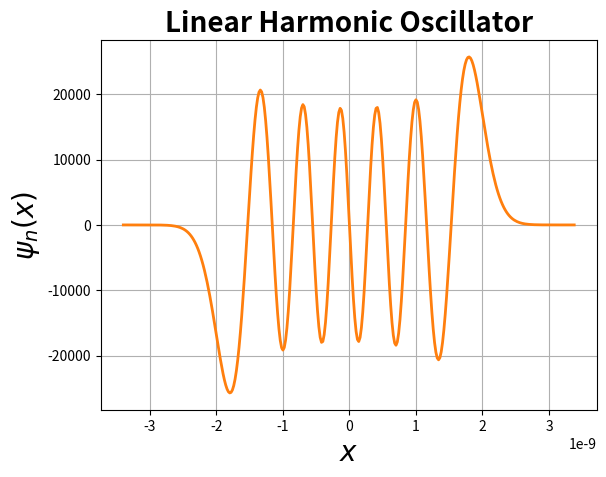
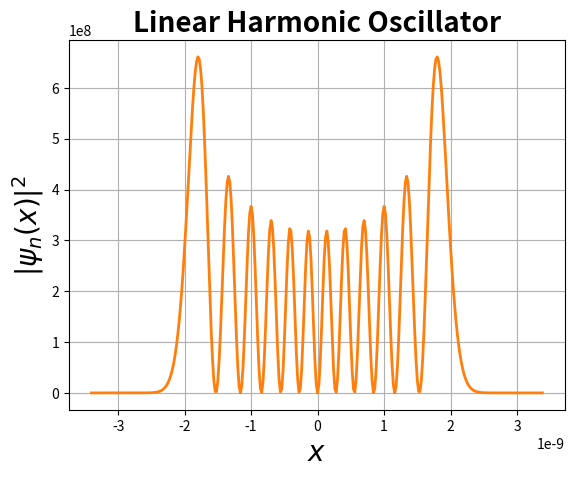
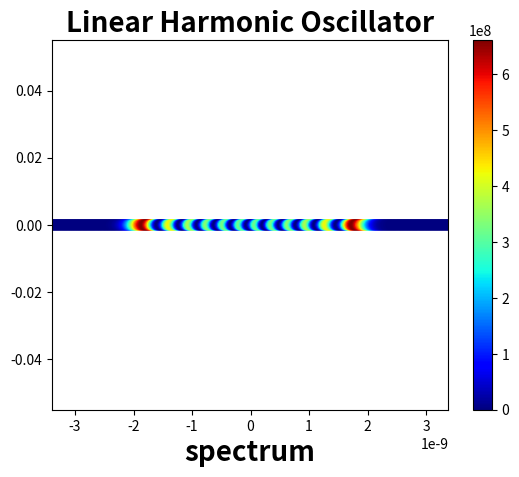

Write Python code to recreate these figures, in order.
#!/usr/bin/env python3
# -*- coding: utf-8 -*-

from numpy import sqrt, arange, pi, exp, zeros
from math import factorial
from functools import lru_cache

#%% Hermite polynomials

@lru_cache(maxsize = 1000)
def Hermite( H_x, H_n):
    
    # input must be an integer
    if type(H_n) != int:
        raise TypeError('n must be positive integer')
    if H_n < 0:
        raise ValueError('n must be positive integer')
    
    # compute the the Hermite polynomial
    if H_n == 0:
        return 1
    elif H_n == 1:
        return (2* H_x)
    else:
        return (2* H_x* Hermite( H_x, H_n-1) - 2* (H_n-1)* Hermite( H_x, H_n-2) )


#%% Contants

# energy level
n = 11
# width
a = 2e-9

h = 6.62606896e-34
m = 9.10938215e-31

omg = (2*h/ (m* 2* pi* a**2))*(n + 0.5)
Nn  = sqrt( sqrt( (2* m* omg)/h ) * (1/ ( (2**n) * factorial(n)) ) )

#%% Main code

x = arange(-1.7*a, 1.7*a, a/100)
y = sqrt(2* pi* m* omg/ h)* x

phy  = zeros(len(x))
prob = zeros(len(x))

for i in range(0, len(x)):
    phy[i]  = Nn* exp(-(y[i]**2)/ 2)* Hermite(y[i], n)
    prob[i] = phy[i]**2

#%% Plotting

import matplotlib.pyplot as plt
    
plt.figure(1)
plt.plot(x, phy, color = "#ff7f0e", linewidth = 2.0)
plt.xlabel('$x$', fontsize = 20, fontweight = 'bold')
plt.ylabel('$\psi_n(x)$', fontsize = 20,fontweight = 'bold')
plt.title('Linear Harmonic Oscillator',fontsize = 20,fontweight = 'bold')
plt.grid(True)
plt.show()

plt.figure(2)
plt.plot(x, prob, color = "#ff7f0e", linewidth = 2.0)
plt.xlabel('$x$', fontsize = 20, fontweight = 'bold')
plt.ylabel('$|\psi_n(x)|^2$', fontsize = 20,fontweight = 'bold')
plt.title('Linear Harmonic Oscillator',fontsize = 20,fontweight = 'bold')
plt.grid(True)
plt.show()

plt.figure(3)
plt.scatter(x, [0]*len(x), c=prob, s = 50, cmap='jet')
plt.xlabel('spectrum', fontsize = 20,fontweight = 'bold')
plt.title('Linear Harmonic Oscillator',fontsize = 20,fontweight = 'bold')
plt.xlim(x[0], x[-1])
plt.colorbar()
plt.show()

